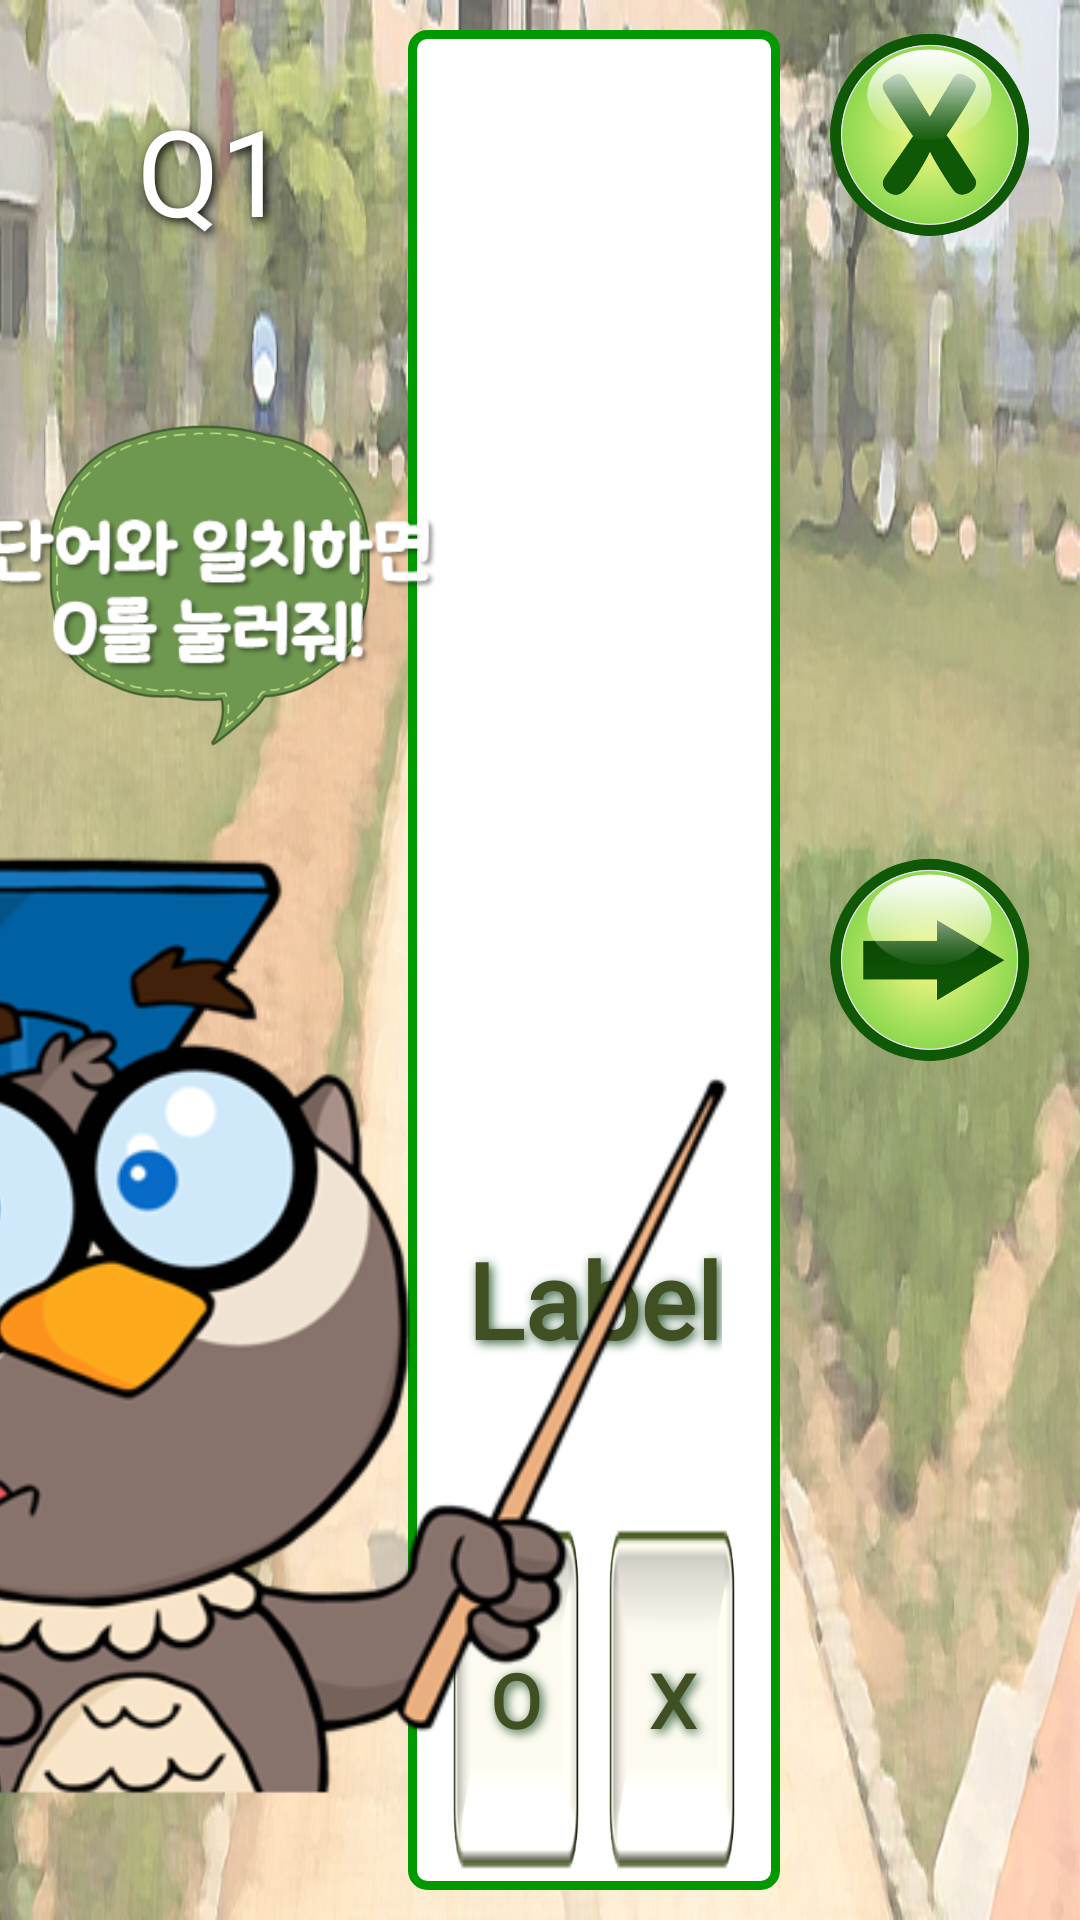

Reconstruct the res/layout file that produces this screen, plus the resources it refers to.
<!-- AndroidManifest.xml: application theme AppTheme -->
<!-- res/layout/activity_game_word1.xml -->
<?xml version="1.0" encoding="utf-8"?>
<android.support.constraint.ConstraintLayout xmlns:android="http://schemas.android.com/apk/res/android"
    xmlns:app="http://schemas.android.com/apk/res-auto"
    xmlns:tools="http://schemas.android.com/tools"
    android:layout_width="match_parent"
    android:layout_height="match_parent"
    android:background="@drawable/bg_game2"
    tools:context="com.alphago.alphago.activity.GameWordActivity1">

    <ImageView
        android:id="@+id/img_wgame1_bgqst"
        android:layout_width="0dp"
        android:layout_height="0dp"
        android:layout_marginLeft="15dp"
        android:layout_marginTop="5dp"
        app:layout_constraintBottom_toBottomOf="@+id/wgame1_guideline2"
        app:layout_constraintLeft_toLeftOf="parent"
        app:layout_constraintRight_toLeftOf="@+id/wgame1_guideline"
        app:layout_constraintTop_toTopOf="parent"
        app:srcCompat="@drawable/bg_qst" />

    <ImageButton
        android:id="@+id/btn_wgame1_next"
        android:layout_width="70dp"
        android:layout_height="70dp"
        android:background="@drawable/button_next"
        app:layout_constraintBottom_toBottomOf="parent"
        app:layout_constraintLeft_toLeftOf="@+id/btn_wgame1_exit"
        app:layout_constraintRight_toRightOf="@+id/btn_wgame1_exit"
        app:layout_constraintTop_toTopOf="parent" />

    <ImageButton
        android:id="@+id/btn_wgame1_exit"
        android:layout_width="70dp"
        android:layout_height="70dp"
        android:background="@drawable/button_exit"
        app:layout_constraintLeft_toRightOf="@+id/layout_word_game1"
        app:layout_constraintRight_toRightOf="parent"
        app:layout_constraintTop_toTopOf="@+id/layout_word_game1" />

    <TextView
        android:id="@+id/tv_wgame1_tvqst"
        style="@style/CardBookFont"
        android:layout_width="wrap_content"
        android:layout_height="wrap_content"
        android:layout_marginTop="25dp"
        android:fontFamily="@font/oegyein"
        android:gravity="center"
        android:text="Q1"
        android:textSize="40sp"
        app:layout_constraintLeft_toLeftOf="@+id/img_wgame1_tvqst"
        app:layout_constraintRight_toRightOf="@+id/img_wgame1_tvqst"
        app:layout_constraintTop_toTopOf="@+id/img_wgame1_bgqst" />

    <android.support.constraint.ConstraintLayout
        android:id="@+id/layout_word_game1"
        android:layout_width="0dp"
        android:layout_height="0dp"
        android:layout_marginBottom="10dp"
        android:layout_marginLeft="10dp"
        android:layout_marginRight="100dp"
        android:layout_marginTop="10dp"
        android:background="@drawable/shape_green_rectangle"
        app:layout_constraintBottom_toBottomOf="parent"
        app:layout_constraintHorizontal_bias="0.09"
        app:layout_constraintLeft_toLeftOf="@+id/wgame1_guideline"
        app:layout_constraintRight_toRightOf="parent"
        app:layout_constraintTop_toTopOf="parent"
        app:layout_constraintVertical_bias="0.0">

        <android.support.constraint.Guideline
            android:id="@+id/wgame1_guideline4"
            android:layout_width="match_parent"
            android:layout_height="match_parent"
            android:orientation="horizontal"
            app:layout_constraintGuide_percent="0.8">

        </android.support.constraint.Guideline>

        <android.support.constraint.Guideline
            android:id="@+id/wgame1_guideline3"
            android:layout_width="match_parent"
            android:layout_height="match_parent"
            android:orientation="vertical"
            app:layout_constraintGuide_percent="0.5">

        </android.support.constraint.Guideline>

        <TextView
            android:id="@+id/img_wgame1_lqst"
            style="@style/GameFont"
            android:layout_width="wrap_content"
            android:layout_height="wrap_content"
            android:fontFamily="@font/oegyein"
            android:text="Label"
            android:textSize="35sp"
            android:textStyle="bold"
            app:layout_constraintBottom_toTopOf="@+id/wgame1_guideline4"
            app:layout_constraintLeft_toLeftOf="parent"
            app:layout_constraintRight_toRightOf="parent"
            app:layout_constraintTop_toBottomOf="@+id/img_wgame1_qst" />

        <Button
            android:id="@+id/btn_wgame1_ex2"
            style="@style/GameFont"
            android:layout_width="0dp"
            android:layout_height="0dp"
            android:layout_marginLeft="5dp"
            android:layout_marginRight="15dp"
            android:background="@drawable/button_ex"
            android:fontFamily="@font/oegyein"
            android:text="X"
            android:textSize="25sp"
            android:textStyle="bold"
            app:layout_constraintBottom_toBottomOf="@+id/btn_wgame1_ex1"
            app:layout_constraintLeft_toLeftOf="@+id/wgame1_guideline3"
            app:layout_constraintRight_toRightOf="parent"
            app:layout_constraintTop_toTopOf="@+id/btn_wgame1_ex1" />

        <Button
            android:id="@+id/btn_wgame1_ex1"
            style="@style/GameFont"
            android:layout_width="0dp"
            android:layout_height="0dp"
            android:layout_marginBottom="5dp"
            android:layout_marginLeft="15dp"
            android:layout_marginRight="5dp"
            android:layout_marginTop="2dp"
            android:background="@drawable/button_ex"
            android:fontFamily="@font/oegyein"
            android:text="O"
            android:textSize="25sp"
            android:textStyle="bold"
            app:layout_constraintBottom_toBottomOf="parent"
            app:layout_constraintLeft_toLeftOf="parent"
            app:layout_constraintRight_toRightOf="@+id/wgame1_guideline3"
            app:layout_constraintTop_toBottomOf="@+id/wgame1_guideline4" />

        <ImageView
            android:id="@+id/img_wgame1_qst"
            android:layout_width="200dp"
            android:layout_height="200dp"
            android:layout_marginBottom="130dp"
            android:layout_marginTop="10dp"
            app:layout_constraintBottom_toBottomOf="parent"
            app:layout_constraintLeft_toLeftOf="parent"
            app:layout_constraintRight_toRightOf="parent"
            app:layout_constraintTop_toTopOf="parent"
            app:srcCompat="@mipmap/ic_launcher" />
    </android.support.constraint.ConstraintLayout>

    <android.support.constraint.Guideline
        android:id="@+id/wgame1_guideline"
        android:layout_width="wrap_content"
        android:layout_height="wrap_content"
        android:orientation="vertical"
        app:layout_constraintGuide_percent="0.35"
        app:layout_constraintLeft_toLeftOf="parent"
        app:layout_constraintRight_toRightOf="parent"
        app:layout_constraintTop_toTopOf="parent" />

    <android.support.constraint.Guideline
        android:id="@+id/wgame1_guideline2"
        android:layout_width="match_parent"
        android:layout_height="match_parent"
        android:orientation="horizontal"
        app:layout_constraintGuide_percent="0.6">

    </android.support.constraint.Guideline>

    <ImageView
        android:id="@+id/img_wgame1_tch"
        android:layout_width="wrap_content"
        android:layout_height="0dp"
        app:layout_constraintBottom_toBottomOf="parent"
        app:layout_constraintLeft_toLeftOf="parent"
        app:layout_constraintRight_toLeftOf="@+id/wgame1_guideline"
        app:layout_constraintTop_toBottomOf="@+id/img_wgame1_tvqst"
        app:srcCompat="@drawable/teacher3" />

    <ImageView
        android:id="@+id/img_wgame1_tvqst"
        android:layout_width="180dp"
        android:layout_height="90dp"
        app:layout_constraintBottom_toBottomOf="@+id/img_wgame1_bgqst"
        app:layout_constraintLeft_toLeftOf="@+id/img_wgame1_bgqst"
        app:layout_constraintRight_toRightOf="@+id/img_wgame1_bgqst"
        app:layout_constraintTop_toTopOf="@+id/img_wgame1_bgqst"
        app:srcCompat="@drawable/img_wordgame1_qst" />

</android.support.constraint.ConstraintLayout>
<!-- resources referenced by this layout -->
<resources>
  <!-- drawable bg_game2: jpg bitmap (drawable, 266923 bytes) -->
  <!-- drawable bg_qst: png bitmap (drawable, 47515 bytes) -->
  <!-- drawable button_ex: png bitmap (drawable, 3375 bytes) -->
  <!-- drawable button_exit: png bitmap (drawable, 116350 bytes) -->
  <!-- drawable button_next: png bitmap (drawable, 107117 bytes) -->
  <!-- drawable img_wordgame1_qst: png bitmap (drawable-xxhdpi, 15978 bytes) -->
  <!-- drawable shape_green_rectangle (drawable) -->
  <?xml version="1.0" encoding="utf-8"?>
  <shape xmlns:android="http://schemas.android.com/apk/res/android">
      <solid android:color="#FFF" />
      <corners android:radius="5dp" />
      <stroke android:color="#090" android:width="3dp" />
  </shape>
  <!-- drawable teacher3: png bitmap (drawable, 66785 bytes) -->
  <style name="CardBookFont" parent="@android:style/Widget.TextView">
          <item name="android:textColor">#FFFFFFFF</item>
          <item name="android:textSize">20sp</item>
          <item name="android:typeface">sans</item>
          <item name="android:shadowColor">#FF000000</item>
          <item name="android:shadowDx">3</item>
          <item name="android:shadowDy">3</item>
          <item name="android:shadowRadius">8.0</item>
      </style>
  <style name="GameFont" parent="@android:style/Widget.TextView">
          <item name="android:textColor">#415022</item>
          <item name="android:textSize">20sp</item>
          <item name="android:typeface">sans</item>
          <item name="android:shadowColor">#33613d</item>
          <item name="android:shadowDx">3</item>
          <item name="android:shadowDy">3</item>
          <item name="android:shadowRadius">8.0</item>
      </style>
  <style name="AppTheme" parent="Theme.AppCompat.Light.DarkActionBar">
          
          <item name="colorPrimary">@color/colorPrimary</item>
          <item name="colorPrimaryDark">@color/colorPrimaryDark</item>
          <item name="colorAccent">@color/colorAccent</item>
          <item name="windowActionBar">false</item>
          <item name="windowNoTitle">true</item>
      </style>
  <!-- not gathered from this repository: default colours our renderer supplied (Android Studio template values) -->
  <color name="colorPrimary">#FF6200EE</color>
  <color name="colorPrimaryDark">#FF3700B3</color>
  <color name="colorAccent">#FF03DAC5</color>
</resources>
